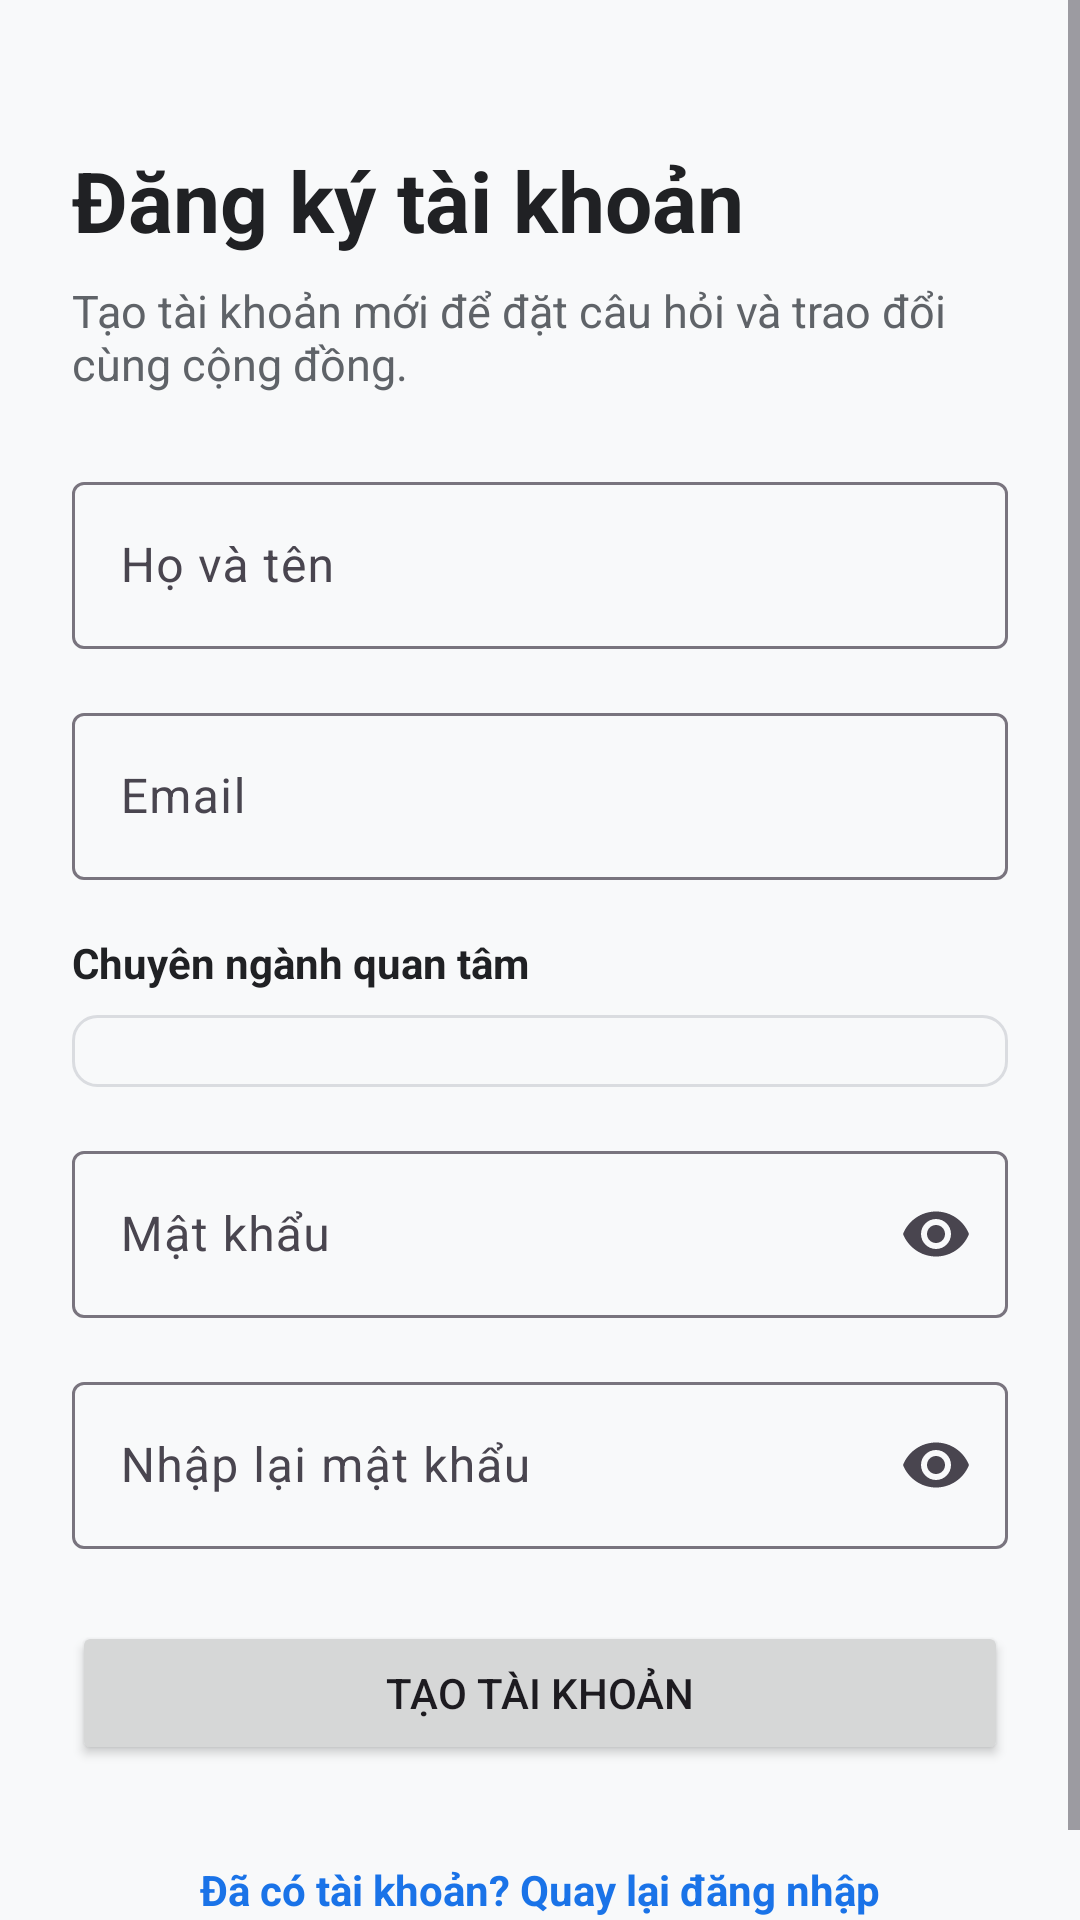

Reconstruct the res/layout file that produces this screen, plus the resources it refers to.
<!-- AndroidManifest.xml: application theme Theme.MelobiNhóm5 -->
<!-- res/layout/activity_register.xml -->
<?xml version="1.0" encoding="utf-8"?>
<ScrollView xmlns:android="http://schemas.android.com/apk/res/android"
    xmlns:app="http://schemas.android.com/apk/res-auto"
    android:layout_width="match_parent"
    android:layout_height="match_parent"
    android:background="@color/melobi_background"
    android:fillViewport="true">

    <LinearLayout
        android:layout_width="match_parent"
        android:layout_height="wrap_content"
        android:orientation="vertical"
        android:padding="24dp">

        <TextView
            android:layout_width="wrap_content"
            android:layout_height="wrap_content"
            android:layout_marginTop="24dp"
            android:text="@string/title_register"
            android:textColor="@color/text_primary"
            android:textSize="28sp"
            android:textStyle="bold" />

        <TextView
            android:layout_width="match_parent"
            android:layout_height="wrap_content"
            android:layout_marginTop="8dp"
            android:text="@string/subtitle_register"
            android:textColor="@color/text_secondary"
            android:textSize="15sp" />

        <com.google.android.material.textfield.TextInputLayout
            android:layout_width="match_parent"
            android:layout_height="wrap_content"
            android:layout_marginTop="24dp">

            <com.google.android.material.textfield.TextInputEditText
                android:id="@+id/etRegisterFullName"
                android:layout_width="match_parent"
                android:layout_height="wrap_content"
                android:hint="@string/hint_full_name"
                android:importantForAutofill="yes"
                android:inputType="textPersonName" />
        </com.google.android.material.textfield.TextInputLayout>

        <com.google.android.material.textfield.TextInputLayout
            android:layout_width="match_parent"
            android:layout_height="wrap_content"
            android:layout_marginTop="16dp">

            <com.google.android.material.textfield.TextInputEditText
                android:id="@+id/etRegisterEmail"
                android:layout_width="match_parent"
                android:layout_height="wrap_content"
                android:hint="@string/hint_email"
                android:importantForAutofill="yes"
                android:inputType="textEmailAddress" />
        </com.google.android.material.textfield.TextInputLayout>

        <TextView
            android:layout_width="match_parent"
            android:layout_height="wrap_content"
            android:layout_marginTop="18dp"
            android:text="@string/label_major"
            android:textColor="@color/text_primary"
            android:textStyle="bold" />

        <Spinner
            android:id="@+id/spinnerMajor"
            android:layout_width="match_parent"
            android:layout_height="wrap_content"
            android:layout_marginTop="8dp"
            android:background="@drawable/bg_input_field"
            android:padding="12dp" />

        <com.google.android.material.textfield.TextInputLayout
            android:layout_width="match_parent"
            android:layout_height="wrap_content"
            android:layout_marginTop="16dp"
            app:endIconMode="password_toggle">

            <com.google.android.material.textfield.TextInputEditText
                android:id="@+id/etRegisterPassword"
                android:layout_width="match_parent"
                android:layout_height="wrap_content"
                android:hint="@string/hint_password"
                android:importantForAutofill="yes"
                android:inputType="textPassword" />
        </com.google.android.material.textfield.TextInputLayout>

        <com.google.android.material.textfield.TextInputLayout
            android:layout_width="match_parent"
            android:layout_height="wrap_content"
            android:layout_marginTop="16dp"
            app:endIconMode="password_toggle">

            <com.google.android.material.textfield.TextInputEditText
                android:id="@+id/etRegisterConfirmPassword"
                android:layout_width="match_parent"
                android:layout_height="wrap_content"
                android:hint="@string/hint_confirm_password"
                android:importantForAutofill="yes"
                android:inputType="textPassword" />
        </com.google.android.material.textfield.TextInputLayout>

        <Button
            android:id="@+id/btnRegister"
            android:layout_width="match_parent"
            android:layout_height="wrap_content"
            android:layout_marginTop="24dp"
            android:paddingVertical="12dp"
            android:text="@string/button_register" />

        <ProgressBar
            android:id="@+id/pbRegister"
            android:layout_width="wrap_content"
            android:layout_height="wrap_content"
            android:layout_gravity="center_horizontal"
            android:layout_marginTop="16dp"
            android:visibility="gone" />

        <TextView
            android:id="@+id/tvOpenLogin"
            android:layout_width="wrap_content"
            android:layout_height="wrap_content"
            android:layout_gravity="center_horizontal"
            android:layout_marginTop="24dp"
            android:padding="8dp"
            android:text="@string/prompt_open_login"
            android:textColor="@color/melobi_primary"
            android:textStyle="bold" />
    </LinearLayout>
</ScrollView>
<!-- resources referenced by this layout -->
<resources>
  <color name="melobi_background">#F8F9FA</color>
  <color name="melobi_primary">#1A73E8</color>
  <color name="text_primary">#202124</color>
  <color name="text_secondary">#5F6368</color>
  <!-- drawable bg_input_field (drawable) -->
  <?xml version="1.0" encoding="utf-8"?>
  <shape xmlns:android="http://schemas.android.com/apk/res/android"
      android:shape="rectangle">
      <solid android:color="#F8F9FA" />
      <stroke android:width="1dp" android:color="#DADCE0" />
      <corners android:radius="8dp" />
  </shape>
  <string name="button_register">Tạo tài khoản</string>
  <string name="hint_confirm_password">Nhập lại mật khẩu</string>
  <string name="hint_email">Email</string>
  <string name="hint_full_name">Họ và tên</string>
  <string name="hint_password">Mật khẩu</string>
  <string name="label_major">Chuyên ngành quan tâm</string>
  <string name="prompt_open_login">Đã có tài khoản? Quay lại đăng nhập</string>
  <string name="subtitle_register">Tạo tài khoản mới để đặt câu hỏi và trao đổi cùng cộng đồng.</string>
  <string name="title_register">Đăng ký tài khoản</string>
  <style name="Theme.MelobiNhóm5" parent="Base.Theme.MelobiNhóm5" />
  <style name="Base.Theme.MelobiNhóm5" parent="Theme.Material3.DayNight.NoActionBar">
          <item name="colorPrimary">@color/melobi_primary</item>
          <item name="colorPrimaryVariant">@color/melobi_primary_dark</item>
          <item name="colorOnPrimary">@color/white</item>
          <item name="android:colorBackground">@color/melobi_background</item>
          <item name="colorSurface">@color/melobi_surface</item>
          <item name="android:statusBarColor">@color/melobi_primary_dark</item>
          <item name="android:windowLayoutInDisplayCutoutMode" tools:targetApi="27">shortEdges</item>
      </style>
  <color name="melobi_primary_dark">#1557B0</color>
  <color name="white">#FFFFFFFF</color>
  <color name="melobi_surface">#FFFFFF</color>
</resources>
